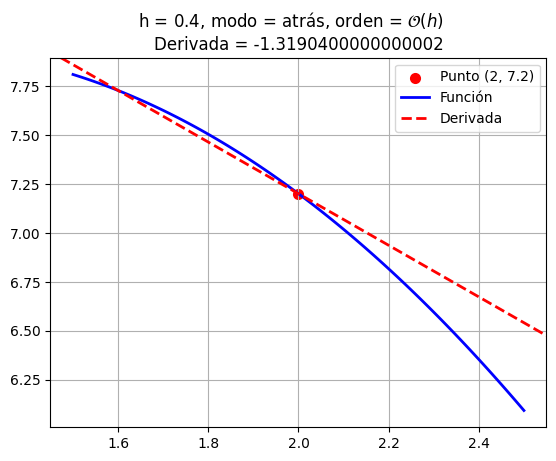

Recreate this plot in Python.
import numpy as np
import matplotlib.pyplot as plt
plt.rcParams.update(plt.rcParamsDefault)

class Derivada:
    """Clase para la implementación de la derivada.

    Attributes
    ----------
    _f: callable
            Función a la que derivará.
    _h: float
            Valor del incrmento de las abcisas para el cáculo de la derivada
    _modo: str
        string con el modo de derivada a realizar
    _orden: str
            puede ser ‘h’, ‘h2’ y ‘h4’
                - para el modo ‘adelante’ y ‘atrás’ el orden solo puede ser ‘h’ o ‘h2’
                - para el modo ‘centrada’ el orden solo puede ser ‘h2’ o ‘h4’
    derivada: float
        valor de la derivada en el punto suministrado

    Methods
    -------
    derivar(x: float):
        Evalua la derivada en el punto x de acuerdo al modo seleccionado
    graficar():
        Grafica la derivada resultante para punto dado

    Examples
    -------
    from mnspy import Derivada
    import numpy as np

    def g(x):
        return (x + 7) * (x + 2) * (x - 4) * (x - 12) / 100

    der = Derivada(g, orden='h1', n=4)
    der.derivar(2)
    print(der.derivada)
    der = Derivada(g, orden='h1', modo='atrás', n=4)
    der.derivar(2)
    print(der.derivada)
    der = Derivada(g, orden='h', modo='atrás', h=0.4)
    der.derivar(2)
    print(der.derivada)
    der.graficar(2, 1.5, 2.5)
    print(der.derivada)
    """
    def __init__(self, f: callable, n: int = 1, h: float = 1e-3, orden: str = 'h', modo: str = 'adelante'):
        """Clase para la implementación de la derivada

        Parameters
        ----------
        f: callable
            Función a la que derivará.
        n: int
            Es el grado de la derivada puede ser 1, 2, 3 y 4 (por defecto es 1 que es la primera derivada)
        h: float
            Valor del incrmento de las abcisas para el cáculo de la derivada
        orden: str
            puede ser ‘h’, ‘h2’ y ‘h4’
                - para el modo ‘adelante’ y ‘atrás’ el orden solo puede ser ‘h’ o ‘h2’
                - para el modo ‘centrada’ el orden solo puede ser ‘h2’ o ‘h4’
        modo: str
            puede se ‘adelante’, ‘atrás’ y ‘centrada’
        """
        self._f = f
        self._n = n
        self._h = h
        self._orden = orden
        self._modo = modo
        self.derivada = 0.0
        plt.ioff()  # deshabilitada interactividad matplotlib

    def derivar(self, x: float):
        """
        Evalua la derivada en el punto x de acuerdo al modo seleccionado

        Parameters
        ----------
        x: float
            posición en x en que se evaluará la derivada, el resultado se almacenará en el atributo derivada

        Returns
        -------
        None
        """
        if self._modo == 'adelante':
            if self._n == 1:
                if self._orden == 'h':
                    self.derivada = (self._f(x + self._h) - self._f(x)) / self._h
                else:
                    self.derivada = (-self._f(x + 2 * self._h) + 4 * self._f(x + self._h) - 3 * self._f(x)) / (
                            2 * self._h)
            elif self._n == 2:
                if self._orden == 'h':
                    self.derivada = (self._f(x + 2 * self._h) - 2 * self._f(x + self._h) + self._f(x)) / (
                            self._h ** 2)
                else:
                    self.derivada = (-self._f(x + 3 * self._h) + 4 * self._f(x + 2 * self._h) - 5 * self._f(
                        x + self._h) + 2 * self._f(x)) / (self._h ** 2)
            elif self._n == 3:
                if self._orden == 'h':
                    self.derivada = (self._f(x + 3 * self._h) - 3 * self._f(x + 2 * self._h) + 3 * self._f(
                        x + self._h) - self._f(x)) / (self._h ** 3)
                else:
                    self.derivada = (-3 * self._f(x + 4 * self._h) + 14 * self._f(x + 3 * self._h) - 24 * self._f(
                        x + 2 * self._h) + 18 * self._f(x + self._h) - 5 * self._f(x)) / (2 * self._h ** 3)
            else:
                if self._orden == 'h':
                    self.derivada = (self._f(x + 4 * self._h) - 4 * self._f(x + 3 * self._h) + 6 * self._f(
                        x + 2 * self._h) - 4 * self._f(x + self._h) + self._f(x)) / (self._h ** 4)
                else:
                    self.derivada = (- 2 * self._f(x + 5 * self._h) + 11 * self._f(x + 4 * self._h) - 24 * self._f(
                        x + 3 * self._h) + 26 * self._f(x + 2 * self._h) - 14 * self._f(x + self._h) + 3 * self._f(
                        x)) / (
                                            self._h ** 4)
        elif self._modo == 'atrás':
            if self._n == 1:
                if self._orden == 'h':
                    self.derivada = (self._f(x) - self._f(x - self._h)) / self._h
                else:
                    self.derivada = (3 * self._f(x) - 4 * self._f(x - self._h) + self._f(x - 2 * self._h)) / (
                            2 * self._h)
            elif self._n == 2:
                if self._orden == 'h':
                    self.derivada = (self._f(x) - 2 * self._f(x - self._h) + self._f(x - 2 * self._h)) / (
                            self._h ** 2)
                else:
                    self.derivada = (2 * self._f(x) - 5 * self._f(x - self._h) + 4 * self._f(
                        x - 2 * self._h) - self._f(
                        x - 3 * self._h)) / (self._h ** 2)
            elif self._n == 3:
                if self._orden == 'h':
                    self.derivada = (self._f(x) - 3 * self._f(x - self._h) + 3 * self._f(x - 2 * self._h) - self._f(
                        x - 3 * self._h)) / (self._h ** 3)
                else:
                    self.derivada = (5 * self._f(x) - 18 * self._f(x - self._h) + 24 * self._f(
                        x - 2 * self._h) - 14 * self._f(x - 3 * self._h) + 3 * self._f(x - 4 * self._h)) / (
                                            2 * self._h ** 3)
            else:
                if self._orden == 'h':
                    self.derivada = (self._f(x) - 4 * self._f(x - self._h) + 6 * self._f(
                        x - 2 * self._h) - 4 * self._f(
                        x - 3 * self._h) + self._f(x - 4 * self._h)) / (self._h ** 4)
                else:
                    self.derivada = (3 * self._f(x) - 14 * self._f(x - self._h) + 26 * self._f(
                        x - 2 * self._h) - 24 * self._f(x - 3 * self._h) + 11 * self._f(
                        x - 4 * self._h) - 2 * self._f(
                        x - 5 * self._h)) / (self._h ** 4)
        else:
            self._modo = 'centrada'
            if self._n == 1:
                if self._orden == 'h2':
                    self.derivada = (self._f(x + self._h) - self._f(x - self._h)) / (2 * self._h)
                else:
                    self.derivada = (-self._f(x + 2 * self._h) + 8 * self._f(x + self._h) - 8 * self._f(
                        x - self._h) + self._f(
                        x - 2 * self._h)) / (12 * self._h)
            elif self._n == 2:
                if self._orden == 'h2':
                    self.derivada = (self._f(x + self._h) - 2 * self._f(x) + self._f(x - self._h)) / (self._h ** 2)
                else:
                    self.derivada = (-self._f(x + 2 * self._h) + 16 * self._f(x + self._h) - 30 * self._f(
                        x) + 16 * self._f(
                        x - self._h) - self._f(x - 2 * self._h)) / (12 * self._h ** 2)
            elif self._n == 3:
                if self._orden == 'h2':
                    self.derivada = (self._f(x + 2 * self._h) - 2 * self._f(x + self._h) + 2 * self._f(
                        x - self._h) - self._f(
                        x - 2 * self._h)) / (2 * self._h ** 3)
                else:
                    self.derivada = (-self._f(x + 3 * self._h) + 8 * self._f(x + 2 * self._h) - 13 * self._f(
                        x + self._h) + 13 * self._f(x - self._h) - 8 * self._f(x - 2 * self._h) + self._f(
                        x - 3 * self._h)) / (
                                            8 * self._h ** 3)
            else:
                if self._orden == 'h2':
                    self.derivada = (self._f(x + 2 * self._h) - 4 * self._f(x + self._h) + 6 * self._f(
                        x) - 4 * self._f(
                        x - self._h) + self._f(x - 2 * self._h)) / (self._h ** 4)
                else:
                    self.derivada = (-self._f(x + 3 * self._h) + 12 * self._f(x + 2 * self._h) - 39 * self._f(
                        x + self._h) + 56 * self._f(x) - 39 * self._f(x - self._h) + 12 * self._f(
                        x - 2 * self._h) - self._f(
                        x - 3 * self._h)) / (6 * self._h ** 4)

    def graficar(self, x: float, x_min: float = None, x_max: float = None, delta: float = 10) -> None:
        """
        Grafica la derivada en la posición x seleccionada

        Parameters
        ----------
        x: float
            posición en x en que se dibujará la derivada
        x_min: float
            valor mínimo de la gráfica en x
        x_max: float
            valor máximo de la gráfica en x
        delta: float
            rango de la gráfica en x (x_max - x_min)

        Returns
        -------
        Gráfica de la derivada de la función en la posición x suministrada.
        Se usa el paquete matplotlib para la gráfica.
        """
        n = self._n
        self._n = 1
        self.derivar(x)
        self._n = n
        if x_min is None:
            x_min = x - delta
        if x_max is None:
            x_max = x + delta
        if self._orden == 'h':
            orden = r'$\mathcal{O}(h)$'
        elif self._orden == 'h2':
            orden = r'$\mathcal{O}(h^{2})$'
        else:
            orden = r'$\mathcal{O}(h^{4})$'
        y = self._f(x)
        x_list = np.linspace(x_min, x_max, 100)
        y_list = self._f(x_list)
        plt.scatter(x, y, c='r', lw=2, label='Punto (' + str(x) + ', ' + str(self._f(x)) + ')')
        plt.plot(x_list, y_list, linestyle='-', c='b', lw=2, label='Función')
        plt.title('Derivada = ' + str(self.derivada))
        plt.suptitle('h = ' + str(self._h) + ', modo = ' + self._modo + ', orden = ' + orden)
        plt.axline((x, y), slope=self.derivada, linestyle='dashed', c='r', lw=2,
                   label='Derivada')
        plt.grid()
        plt.legend()
        plt.show()



def main():
    def g(x):
        return (x + 7) * (x + 2) * (x - 4) * (x - 12) / 100

    der = Derivada(g, orden='h1', n=4)
    der.derivar(2)
    print(der.derivada)
    der = Derivada(g, orden='h1', modo='atrás', n=4)
    der.derivar(2)
    print(der.derivada)
    der = Derivada(g, orden='h', modo='atrás', h=0.4)
    der.derivar(2)
    print(der.derivada)
    der.graficar(2, 1.5, 2.5)
    print(der.derivada)


if __name__ == '__main__':
    main()
